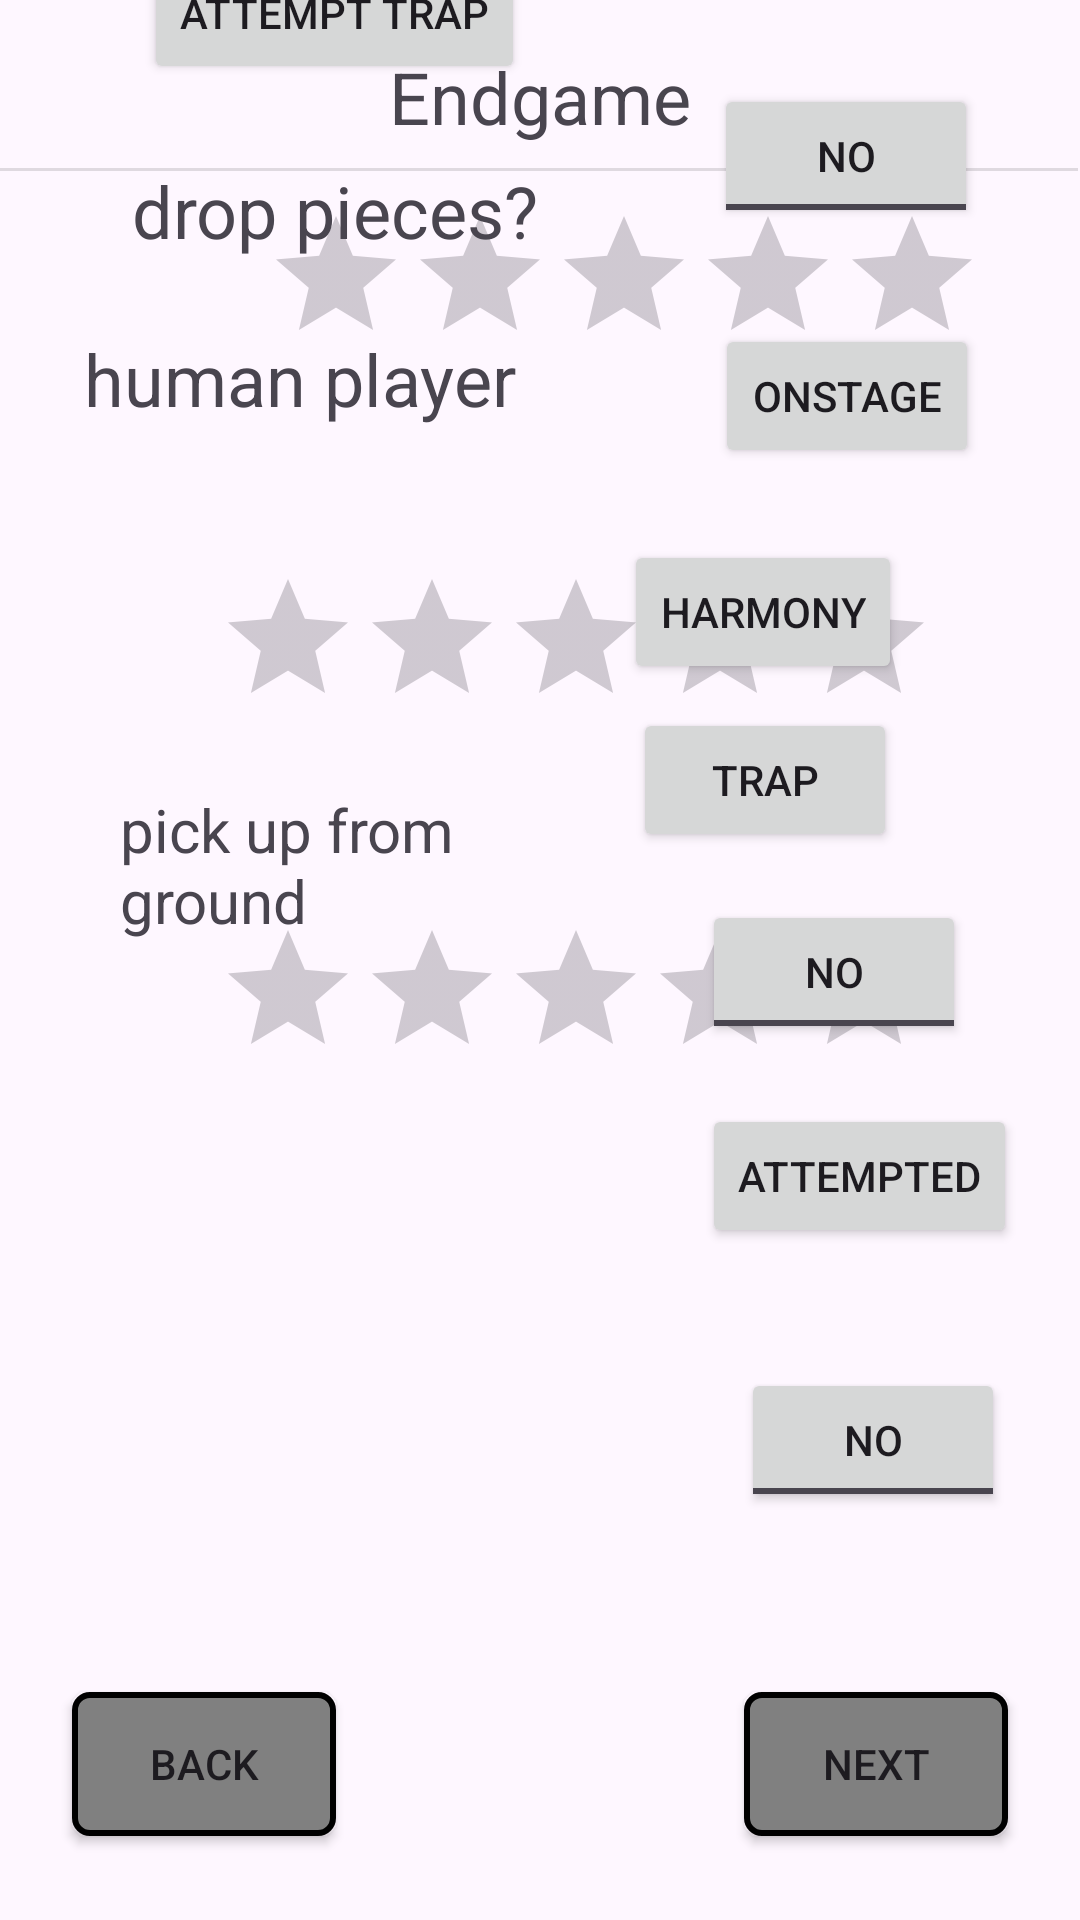

Reconstruct the res/layout file that produces this screen, plus the resources it refers to.
<!-- AndroidManifest.xml: application theme Theme.TitanScouting -->
<!-- res/layout/activity_endgame.xml -->
<?xml version="1.0" encoding="utf-8"?>
<androidx.constraintlayout.widget.ConstraintLayout xmlns:android="http://schemas.android.com/apk/res/android"
    xmlns:app="http://schemas.android.com/apk/res-auto"
    xmlns:tools="http://schemas.android.com/tools"
    android:layout_width="match_parent"
    android:layout_height="match_parent"
    tools:context=".views.Endgame">

    <RatingBar
        android:id="@+id/defense_bar"
        android:layout_width="wrap_content"
        android:layout_height="wrap_content"
        android:layout_marginTop="64dp"
        android:layout_marginEnd="48dp"
        app:layout_constraintEnd_toEndOf="parent"
        app:layout_constraintTop_toBottomOf="@+id/driver_quality_bar" />

    <TextView
        android:id="@+id/defense_text"
        android:layout_width="158dp"
        android:layout_height="38dp"
        android:layout_marginStart="776dp"
        android:layout_marginBottom="664dp"
        android:text="defense"
        android:textSize="24sp"
        app:layout_constraintBottom_toBottomOf="parent"
        app:layout_constraintStart_toStartOf="parent" />

    <RatingBar
        android:id="@+id/mechanical_reliability_bar"
        android:layout_width="wrap_content"
        android:layout_height="wrap_content"
        android:layout_marginTop="60dp"
        android:layout_marginEnd="48dp"
        app:layout_constraintEnd_toEndOf="parent"
        app:layout_constraintTop_toBottomOf="@+id/defense_bar" />

    <TextView
        android:id="@+id/mechanical_reliabilty_text"
        android:layout_width="199dp"
        android:layout_height="39dp"
        android:layout_marginStart="768dp"
        android:layout_marginBottom="552dp"
        android:text="mechanical reliability"
        android:textSize="20sp"
        app:layout_constraintBottom_toBottomOf="parent"
        app:layout_constraintStart_toStartOf="parent" />

    <RatingBar
        android:id="@+id/driver_quality_bar"
        android:layout_width="wrap_content"
        android:layout_height="wrap_content"
        android:layout_marginTop="68dp"
        android:layout_marginEnd="32dp"
        app:layout_constraintEnd_toEndOf="parent"
        app:layout_constraintTop_toTopOf="parent" />

    <TextView
        android:id="@+id/driver_quality"
        android:layout_width="158dp"
        android:layout_height="38dp"
        android:layout_marginStart="776dp"
        android:layout_marginBottom="792dp"
        android:text="driver quality"
        android:textSize="24sp"
        app:layout_constraintBottom_toBottomOf="parent"
        app:layout_constraintStart_toStartOf="parent" />

    <TextView
        android:id="@+id/human_player"
        android:layout_width="158dp"
        android:layout_height="38dp"
        android:layout_marginStart="28dp"
        android:layout_marginBottom="492dp"
        android:text="human player"
        android:textSize="24sp"
        app:layout_constraintBottom_toBottomOf="parent"
        app:layout_constraintStart_toStartOf="parent" />

    <TextView
        android:id="@+id/pick_up_from_ground_text"
        android:layout_width="159dp"
        android:layout_height="53dp"
        android:layout_marginStart="40dp"
        android:layout_marginBottom="324dp"
        android:text="pick up from ground"
        android:textSize="20sp"
        app:layout_constraintBottom_toBottomOf="parent"
        app:layout_constraintStart_toStartOf="parent" />

    <TextView
        android:id="@+id/pancake_text"
        android:layout_width="159dp"
        android:layout_height="53dp"
        android:layout_marginStart="688dp"
        android:layout_marginBottom="380dp"
        android:text="pancake?"
        android:textSize="34sp"
        app:layout_constraintBottom_toBottomOf="parent"
        app:layout_constraintStart_toStartOf="parent" />

    <TextView
        android:id="@+id/kitbot_text"
        android:layout_width="159dp"
        android:layout_height="53dp"
        android:layout_marginStart="688dp"
        android:layout_marginBottom="288dp"
        android:text="kitbot?"
        android:textSize="34sp"
        app:layout_constraintBottom_toBottomOf="parent"
        app:layout_constraintStart_toStartOf="parent" />

    <TextView
        android:id="@+id/park"
        android:layout_width="158dp"
        android:layout_height="38dp"
        android:layout_marginStart="44dp"
        android:layout_marginBottom="832dp"
        android:text="park?"
        android:textSize="34sp"
        app:layout_constraintBottom_toBottomOf="parent"
        app:layout_constraintStart_toStartOf="parent" />

    <TextView
        android:id="@+id/drop_pieces"
        android:layout_width="158dp"
        android:layout_height="38dp"
        android:layout_marginStart="44dp"
        android:layout_marginBottom="548dp"
        android:text="drop pieces?"
        android:textSize="24sp"
        app:layout_constraintBottom_toBottomOf="parent"
        app:layout_constraintStart_toStartOf="parent" />

    <Button
        android:id="@+id/Back"
        android:layout_width="wrap_content"
        android:layout_height="wrap_content"
        android:layout_marginStart="24dp"
        android:layout_marginBottom="28dp"
        android:text="Back"
        app:layout_constraintBottom_toBottomOf="parent"
        app:layout_constraintStart_toStartOf="parent"
        android:background="@drawable/button_bg"
        />


    <Button
        android:id="@+id/Next"
        android:layout_width="wrap_content"
        android:layout_height="wrap_content"
        android:layout_marginEnd="24dp"
        android:layout_marginBottom="28dp"
        android:text="Next"
        app:layout_constraintBottom_toBottomOf="parent"
        app:layout_constraintEnd_toEndOf="parent"
        android:background="@drawable/button_bg"/>

    <TextView
        android:id="@+id/Endgame_text"
        android:layout_width="wrap_content"
        android:layout_height="wrap_content"
        android:layout_marginTop="16dp"
        android:text="Endgame"
        android:textSize="24sp"
        app:layout_constraintEnd_toEndOf="parent"
        app:layout_constraintStart_toStartOf="parent"
        app:layout_constraintTop_toTopOf="parent" />

    <Button
        android:id="@+id/attempt_onstage"
        android:layout_width="wrap_content"
        android:layout_height="wrap_content"
        android:layout_marginStart="36dp"
        android:layout_marginTop="40dp"
        android:text="attempt onstage"
        app:layout_constraintStart_toStartOf="parent"
        app:layout_constraintTop_toBottomOf="@+id/park" />

    <Button
        android:id="@+id/Onstage"
        android:layout_width="wrap_content"
        android:layout_height="wrap_content"
        android:layout_marginStart="48dp"
        android:layout_marginTop="32dp"
        android:text="Onstage"
        app:layout_constraintStart_toEndOf="@+id/attempt_onstage"
        app:layout_constraintTop_toBottomOf="@+id/park_button" />

    <Button
        android:id="@+id/attempt_harmony"
        android:layout_width="wrap_content"
        android:layout_height="wrap_content"
        android:layout_marginStart="32dp"
        android:layout_marginTop="24dp"
        android:text="attempt harmony"
        app:layout_constraintStart_toStartOf="parent"
        app:layout_constraintTop_toBottomOf="@+id/attempt_onstage" />

    <Button
        android:id="@+id/harmony_button"
        android:layout_width="wrap_content"
        android:layout_height="wrap_content"
        android:layout_marginStart="16dp"
        android:layout_marginTop="24dp"
        android:text="harmony"
        app:layout_constraintStart_toEndOf="@+id/attempt_harmony"
        app:layout_constraintTop_toBottomOf="@+id/Onstage" />

    <Button
        android:id="@+id/attempt_trap"
        android:layout_width="wrap_content"
        android:layout_height="wrap_content"
        android:layout_marginStart="48dp"
        android:layout_marginTop="12dp"
        android:text="attempt trap"
        app:layout_constraintStart_toStartOf="parent"
        app:layout_constraintTop_toBottomOf="@+id/attempt_harmony" />

    <Button
        android:id="@+id/trap"
        android:layout_width="wrap_content"
        android:layout_height="wrap_content"
        android:layout_marginStart="36dp"
        android:layout_marginTop="8dp"
        android:text="trap"
        app:layout_constraintStart_toEndOf="@+id/attempt_trap"
        app:layout_constraintTop_toBottomOf="@+id/harmony_button" />

    <ToggleButton
        android:id="@+id/park_button"
        android:layout_width="wrap_content"
        android:layout_height="wrap_content"
        android:layout_marginStart="36dp"
        android:layout_marginTop="28dp"
        android:text="yes"
        android:textOff="No"
        android:textOn="Yes"
        app:layout_constraintStart_toEndOf="@+id/park"
        app:layout_constraintTop_toTopOf="parent" />

    <ToggleButton
        android:id="@+id/drop_pieces_button"
        android:layout_width="wrap_content"
        android:layout_height="wrap_content"
        android:layout_marginStart="32dp"
        android:layout_marginTop="16dp"
        android:text="ToggleButton"
        android:textOff="No"
        android:textOn="Yes"
        app:layout_constraintStart_toEndOf="@+id/drop_pieces"
        app:layout_constraintTop_toBottomOf="@+id/trap" />

    <ToggleButton
        android:id="@+id/pancake_button"
        android:layout_width="wrap_content"
        android:layout_height="wrap_content"
        android:layout_marginStart="140dp"
        android:layout_marginTop="108dp"
        android:text="ToggleButton"
        android:textOff="No"
        android:textOn="Yes"
        app:layout_constraintStart_toEndOf="@+id/pancake_text"
        app:layout_constraintTop_toBottomOf="@+id/mechanical_reliability_bar" />

    <ToggleButton
        android:id="@+id/kitbot_button"
        android:layout_width="wrap_content"
        android:layout_height="wrap_content"
        android:layout_marginStart="144dp"
        android:layout_marginTop="44dp"
        android:text="ToggleButton"
        android:textOff="No"
        android:textOn="Yes"
        app:layout_constraintStart_toEndOf="@+id/kitbot_text"
        app:layout_constraintTop_toBottomOf="@+id/pancake_button" />

    <Button
        android:id="@+id/human_attempt"
        android:layout_width="wrap_content"
        android:layout_height="wrap_content"
        android:layout_marginStart="48dp"
        android:layout_marginTop="20dp"
        android:text="attempted"
        app:layout_constraintStart_toEndOf="@+id/human_player"
        app:layout_constraintTop_toBottomOf="@+id/drop_pieces_button" />

    <Button
        android:id="@+id/human_made"
        android:layout_width="wrap_content"
        android:layout_height="wrap_content"
        android:layout_marginStart="36dp"
        android:layout_marginBottom="484dp"
        android:text="made"
        app:layout_constraintBottom_toBottomOf="parent"
        app:layout_constraintStart_toEndOf="@+id/human_attempt" />

    <View
        android:id="@+id/divider"
        android:layout_width="1022dp"
        android:layout_height="1dp"
        android:layout_marginTop="56dp"
        android:layout_marginEnd="1dp"
        android:background="?android:attr/listDivider"
        app:layout_constraintEnd_toEndOf="parent"
        app:layout_constraintTop_toTopOf="parent" />

    <ToggleButton
        android:id="@+id/pick_up_from_ground_button"
        android:layout_width="wrap_content"
        android:layout_height="wrap_content"
        android:layout_marginStart="48dp"
        android:layout_marginTop="40dp"
        android:text="ToggleButton"
        android:textOff="No"
        android:textOn="Yes"
        app:layout_constraintStart_toEndOf="@+id/pick_up_from_ground_text"
        app:layout_constraintTop_toBottomOf="@+id/human_attempt" />

</androidx.constraintlayout.widget.ConstraintLayout>
<!-- resources referenced by this layout -->
<resources>
  <!-- drawable button_bg (drawable) -->
  <?xml version="1.0" encoding="utf-8"?>
  <selector xmlns:android="http://schemas.android.com/apk/res/android">
  
      <item android:state_pressed="true" >
          <shape xmlns:android="http://schemas.android.com/apk/res/android">
              <stroke android:width="2dp" android:color="@color/black" />
              <solid android:color="#ADD8E6"/>
              <padding android:left="5dp" android:top="2dp"
                  android:right="5dp" android:bottom="2dp" />
              <corners android:radius="5dp" />
          </shape>
      </item>
  
      <item>
          <shape xmlns:android="http://schemas.android.com/apk/res/android">
              <stroke android:width="2dp" android:color="@color/black" />
              <solid android:color="#808080"/>
              <padding android:left="5dp" android:top="2dp"
                  android:right="5dp" android:bottom="2dp" />
              <corners android:radius="5dp" />
          </shape>
      </item>
  </selector>
  <style name="Theme.TitanScouting" parent="Base.Theme.TitanScouting" />
  <color name="black">#FF000000</color>
  <style name="Base.Theme.TitanScouting" parent="Theme.Material3.DayNight.NoActionBar">
          
          
      </style>
</resources>
